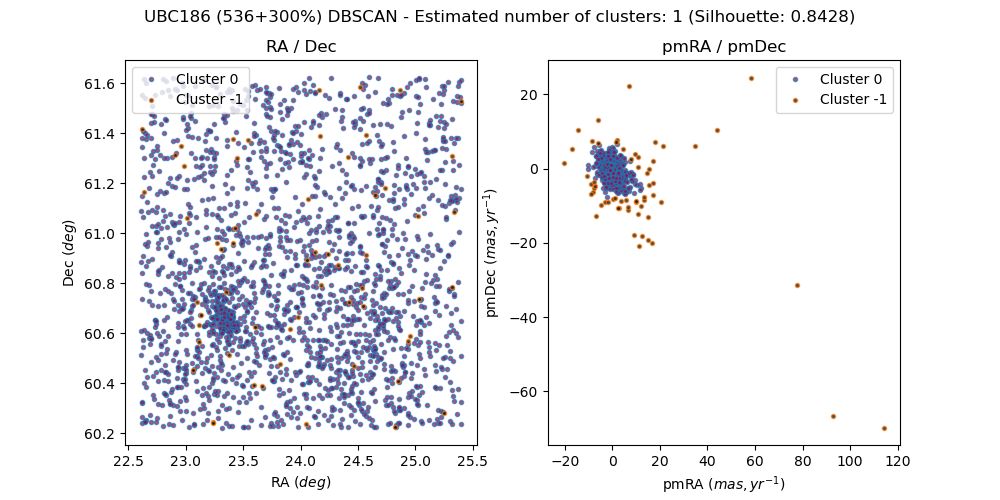

The data file committed next to this chart (first rows):
, source_id, ra, dec, pmra, pmdec, parallax, group, member, in_range
0, 510598498276911360, 22.61, 60.61, -1.495, -0.6074, 0.3785, 0, True, 
1, 509812862851610880, 24.15, 60.47, 0.14, 1.177, 0.4223, 0, False, 
2, 510639725659360640, 22.94, 61.04, 1.454, -0.788, -0.1539, 0, False, 
3, 509895704190031232, 24.65, 60.65, 7.337, -1.878, 1.303, 0, False, 
4, 511443404241415040, 25.33, 61.36, -0.2126, -4.005, 0.7094, 0, False, 
5, 509998641662354560, 24.08, 61.27, -2.491, 1.103, 0.5015, 0, False, 
6, 509887354769978880, 23.28, 61.07, -0.6126, 1.449, 0.4807, 0, False, 
7, 509703732028923648, 24.91, 60.44, 0.3006, -0.2497, 0.2971, 0, False, 
8, 509610174765161472, 24.75, 60.38, -0.3706, -0.5629, 0.4708, 0, False, 
9, 509834814430692480, 23.25, 60.36, -1.765, 0.2516, -0.3047, 0, False, 
10, 509814748339179008, 24.05, 60.57, -2.69, 0.873, 0.199, 0, False, 
11, 509935046091730304, 24.83, 61.1, -1.234, -0.09873, 0.3687, 0, False, 
12, 510607049549022848, 22.68, 60.79, -1.369, -0.3934, 0.3775, 0, True, 
13, 511459725117009152, 24.87, 61.55, -1.318, -0.2241, 0.3457, 0, True, 
14, 511463882645288704, 24.67, 61.62, -1.252, -0.2014, 0.3381, 0, True, 
15, 509894531651634944, 24.78, 60.58, -1.124, -0.8252, 0.3217, 0, False, 
16, 509928208504006144, 24.94, 60.87, -1.314, -0.525, 0.192, 0, False, 
17, 510009774218941056, 24.35, 61.56, 2.138, -2.485, 0.8091, 0, False, 
18, 509999023927171584, 24.1, 61.31, 7.136, -6.042, -4.919, 0, False, 
19, 509796301469156096, 24.51, 60.31, -2.444, 1.078, -0.03391, 0, False, 
20, 509875878625378944, 23.08, 60.74, -2.722, -1.458, 0.4265, 0, False, 
21, 509468333462265984, 22.62, 60.32, -0.7594, -0.4038, 0.1201, 0, False, 
22, 509706893125002624, 24.95, 60.59, -8.056, -6.346, 0.1601, -1, False, 
23, 511462645694783104, 24.76, 61.54, -1.372, -0.2561, 0.3113, 0, True, 
24, 509854262044039296, 22.73, 60.65, 0.351, -0.1224, -0.0936, 0, False, 
25, 509838667027442688, 23.23, 60.56, -0.7228, 1.266, 0.6197, 0, False, 
26, 510016409949397248, 23.7, 61.48, -0.9918, -1.615, -0.04555, 0, False, 
27, 509927761818594560, 25.09, 60.9, -0.4961, -2.153, 0.6361, 0, False, 
28, 509810144136841088, 23.79, 60.47, -0.7727, 1.755, -0.1828, 0, False, 
29, 509976617068640512, 23.76, 61.17, -1.4, -0.1782, -0.7246, 0, False, 
30, 509937279474752256, 25.08, 61.08, -0.286, -0.4685, 0.3423, 0, False, 
31, 509700880174002560, 25.17, 60.38, -0.9422, -1.93, 1.241, 0, False, 
32, 511462611335030912, 24.8, 61.55, -1.191, -0.2966, 0.3276, 0, True, 
33, 511461232644287872, 24.9, 61.56, -1.384, -0.2438, 0.3378, 0, True, 
34, 509609418850951296, 24.74, 60.31, -1.851, -0.5286, 0.4547, 0, False, 
35, 510738548561337216, 23.14, 61.3, -1.136, 0.06483, 0.048, 0, False, 
36, 509954596782611584, 24.7, 61.25, -1.661, -0.4567, 0.372, 0, False, 
37, 510016994063957120, 23.68, 61.51, -0.8713, -0.6224, 0.2779, 0, False, 
38, 511510955488819200, 24.59, 61.62, -1.243, -0.3631, 0.3396, 0, True, 
39, 510634331180211456, 22.75, 61.01, -0.3561, 0.942, 0.09164, 0, False, 
40, 510632754937087360, 22.66, 60.95, 2.78, -0.7144, 0.3265, 0, False, 
41, 509841347087284608, 22.99, 60.35, 0.7385, -3.907, 0.4154, 0, False, 
42, 509960025613156224, 24.47, 61.45, -4.909, -0.05004, 1.215, 0, False, 
43, 509782798089920256, 23.65, 60.23, -1.124, 0.4768, 0.06412, 0, False, 
44, 509609521930146432, 24.79, 60.35, -1.065, -0.5124, 0.2894, 0, True, 
45, 509851856862329088, 23.04, 60.64, -1.193, 0.6989, 0.1336, 0, False, 
46, 510012218066299776, 24.03, 61.6, -0.8576, -1.14, 0.5126, 0, False, 
47, 509708130079024768, 25.27, 60.55, -1.122, 0.7218, 0.3071, 0, False, 
48, 509916904147956480, 24.24, 60.92, 2.591, -10.75, 0.3797, -1, False, 
49, 509609384491207040, 24.79, 60.32, -1.244, -0.4237, 0.3681, 0, True, 
50, 509863165516391168, 23.28, 60.68, -1.743, 1.312, 0.7574, 0, False, 
51, 509713288339989888, 25.05, 60.64, -1.064, -0.4555, 0.3354, 0, True, 
52, 509879177152816512, 22.95, 60.79, -0.9103, 1.832, -0.2041, 0, False, 
53, 509987857002471680, 23.21, 61.27, -1.988, -0.2928, -0.1772, 0, False, 
54, 509704664045794048, 24.88, 60.48, -1.271, -0.4481, 0.3303, 0, True, 
55, 509706175874263168, 24.9, 60.51, -1.399, -0.287, 0.3482, 0, True, 
56, 509704320448875776, 24.82, 60.45, -1.305, -0.4324, 0.3324, 0, True, 
57, 509907420860514432, 24.75, 60.85, -0.7323, -0.8807, -0.09786, 0, False, 
58, 509885976077655936, 23.44, 60.99, 2.765, -2.849, 0.7611, 0, False, 
59, 509864844843700352, 23.33, 60.74, 0.09544, 0.076, 0.1879, 0, False, 
... 2,084 more rows
